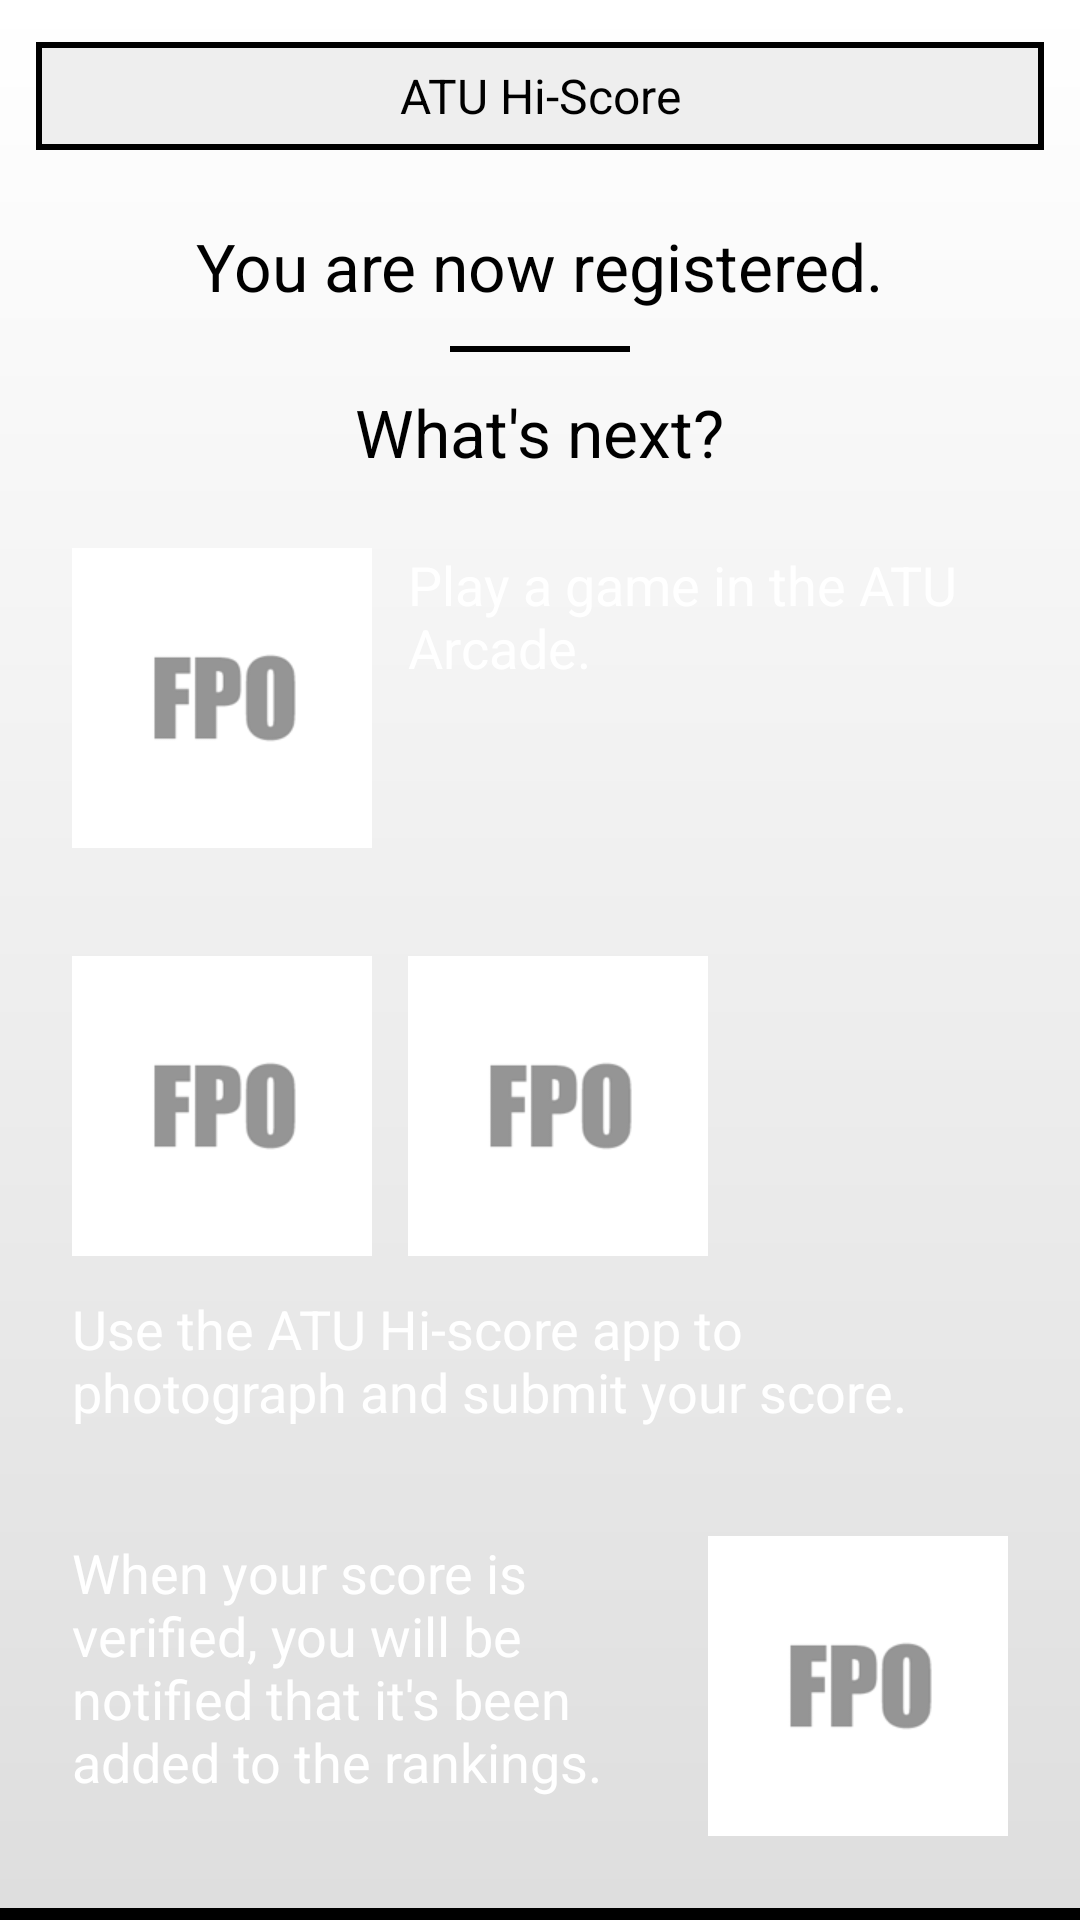

Produce the Android XML layout that renders to this screen, including the resource entries it uses.
<!-- AndroidManifest.xml: application theme android:Theme.NoTitleBar.Fullscreen -->
<!-- res/layout/instructions_layout.xml -->
<?xml version="1.0" encoding="utf-8"?>

<ScrollView xmlns:android="http://schemas.android.com/apk/res/android"
    android:layout_width="match_parent"
    android:layout_height="match_parent" >
    
	<RelativeLayout
	    android:layout_width="match_parent"
	    android:layout_height="wrap_content"
	    android:background="@drawable/background_linear"
	    android:isScrollContainer="true"
	    android:padding="@string/standard_padding" >
	
	    <TextView
	        android:id="@+id/instructions_title"
	        style="@style/title_box_short"
	        android:layout_width="match_parent"
	        android:layout_height="wrap_content"
	        android:layout_alignParentTop="true"
	        android:layout_centerHorizontal="true"
	        android:layout_marginTop="2dp"
	        android:gravity="center"
	        android:text="@string/main_title"
	        android:textAppearance="?android:attr/textAppearanceLarge"
	        android:textColor="@color/text_dark"
	        android:textSize="16dp" />
	    
	    <TextView
	        android:id="@+id/instructions_header1"
	        android:layout_width="wrap_content"
	        android:layout_height="wrap_content"
	        android:layout_below="@+id/instructions_title"
	        android:layout_centerHorizontal="true"
	        android:layout_marginTop="24dp"
	        android:text="@string/instructions_regConfirm1"
	        android:textAppearance="?android:attr/textAppearanceLarge"
	        android:textColor="@color/text_dark" />
	
	    <LinearLayout
	        android:id="@+id/horizontal_1"
	        android:layout_width="60dp"
	        android:layout_height="2dp"
	        android:layout_below="@+id/instructions_header1"
	        android:layout_centerHorizontal="true"
	        android:layout_marginTop="12dp"
	        android:background="@color/text_dark" >
	    </LinearLayout>
	    
	    <TextView
	        android:id="@+id/instructions_header2"
	        android:layout_width="wrap_content"
	        android:layout_height="wrap_content"
	        android:layout_below="@+id/horizontal_1"
	        android:layout_centerHorizontal="true"
	        android:layout_marginTop="12dp"
	        android:text="@string/instructions_regConfirm2"
	        android:textAppearance="?android:attr/textAppearanceLarge"
	        android:textColor="@color/text_dark" />

	    
	    <RelativeLayout
	        android:id="@+id/instructions_panel1"
	        style="@style/instructions_panel"
	        android:layout_width="match_parent"
	        android:layout_height="wrap_content"
	        android:layout_alignParentLeft="true"
	        android:layout_below="@+id/instructions_header2"
	        android:layout_marginTop="@string/standard_margin"
	        android:isScrollContainer="true"
	        android:padding="@string/standard_padding" >

	        <ImageView
	            android:id="@+id/instructions_image1"
	            android:layout_width="wrap_content"
	            android:layout_height="wrap_content"
	            android:layout_alignParentLeft="true"
	            android:layout_alignParentTop="true"
	            android:src="@drawable/instructions_fpo" />
	        
	        <TextView
	            android:id="@+id/instructions_panelText1"
	            android:layout_width="wrap_content"
	            android:layout_height="wrap_content"
	            android:layout_toRightOf="@+id/instructions_image1"
	            android:layout_marginLeft="@string/standard_margin"
	            android:text="@string/instructions_panel1"
	            android:textAppearance="?android:attr/textAppearanceMedium"
	            android:textColor="@color/text_light" />
	        
	    </RelativeLayout>
	    
	    
	    <RelativeLayout
	        android:id="@+id/instructions_panel2"
	        style="@style/instructions_panel"
	        android:layout_width="match_parent"
	        android:layout_height="wrap_content"
	        android:layout_alignParentLeft="true"
	        android:layout_below="@+id/instructions_panel1"
	        android:layout_marginTop="@string/standard_margin"
	        android:isScrollContainer="true"
	        android:padding="@string/standard_padding" >

	        <ImageView
	            android:id="@+id/instructions_image2"
	            android:layout_width="wrap_content"
	            android:layout_height="wrap_content"
	            android:layout_alignParentLeft="true"
	            android:layout_alignParentTop="true"
	            android:src="@drawable/instructions_fpo" />

	        <ImageView
	            android:id="@+id/instructions_image3"
	            android:layout_width="wrap_content"
	            android:layout_height="wrap_content"
	            android:layout_toRightOf="@+id/instructions_image2"
	            android:layout_marginLeft="@string/standard_margin"
	            android:src="@drawable/instructions_fpo" />
	        
	        <TextView
		        android:id="@+id/instructions_panelText2"
		        android:layout_width="wrap_content"
		        android:layout_height="wrap_content"
		        android:layout_below="@+id/instructions_image2"
		        android:layout_marginTop="@string/standard_margin"
		        android:text="@string/instructions_panel2"
		        android:textAppearance="?android:attr/textAppearanceMedium"
		        android:textColor="@color/text_light" />
	        
	    </RelativeLayout>
	    
	    
	    <RelativeLayout
	        android:id="@+id/instructions_panel3"
	        style="@style/instructions_panel"
	        android:layout_width="match_parent"
	        android:layout_height="wrap_content"
	        android:layout_alignParentLeft="true"
	        android:layout_below="@+id/instructions_panel2"
	        android:layout_marginTop="@string/standard_margin"
	        android:isScrollContainer="true"
	        android:padding="@string/standard_padding" >

	        <ImageView
	            android:id="@+id/instructions_image4"
	            android:layout_width="wrap_content"
	            android:layout_height="wrap_content"
	            android:layout_alignParentRight="true"
	            android:layout_centerVertical="true"
	            android:src="@drawable/instructions_fpo" />

	        <TextView
	            android:id="@+id/instructions_panelText3"
	            android:layout_width="fill_parent"
	            android:layout_height="wrap_content"
	            android:layout_toLeftOf="@+id/instructions_image4"
	            android:layout_marginRight="@string/standard_margin"
	            android:text="@string/instructions_panel3"
	            android:textAppearance="?android:attr/textAppearanceMedium"
	            android:textColor="@color/text_light" />
	        
	    </RelativeLayout>
	
	</RelativeLayout>
	
</ScrollView>
<!-- resources referenced by this layout -->
<resources>
  <color name="text_dark">#000000</color>
  <color name="text_light">#ffffff</color>
  <!-- drawable background_linear (drawable) -->
  <?xml version="1.0" encoding="utf-8"?>
  <shape xmlns:android="http://schemas.android.com/apk/res/android" >
      
      <gradient
          android:angle="90"
  	    android:startColor="#dedede"
  	    android:endColor="#ffffff"
  	    android:type="linear"/>    
  
  </shape>
  <!-- drawable instructions_fpo: png bitmap (drawable-hdpi, 4347 bytes) -->
  <string name="instructions_panel1">Play a game in the ATU Arcade.</string>
  <string name="instructions_panel2">Use the ATU Hi-score app to photograph and submit your score.</string>
  <string name="instructions_panel3">When your score is verified, you will be notified that it\'s been added to the rankings.</string>
  <string name="instructions_regConfirm1">You are now registered.</string>
  <string name="instructions_regConfirm2">What\'s next?</string>
  <string name="main_title">ATU Hi-Score</string>
  <string name="standard_margin">12dp</string>
  <string name="standard_padding">12dp</string>
  <style name="title_box_short">
          <item name="android:background">@drawable/title_box_short</item>
      </style>
  <!-- drawable title_box_short (drawable) -->
  <?xml version="1.0" encoding="utf-8"?>
  <shape xmlns:android="http://schemas.android.com/apk/res/android" >
      
      <solid android:color="@color/box_med" />
      <stroke android:width="2dp"
          	android:color="@color/text_dark" />
      <size android:height="36dp" />
  
  </shape>
  <color name="box_med">#eeeeee</color>
</resources>
